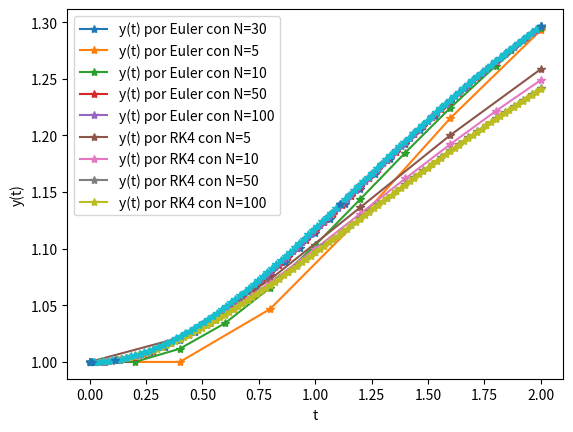

Reproduce this figure in Python.
import numpy as np
import matplotlib.pyplot as plt

def metodo_euler_explicito(y0, t0, TF, f, N):
    y = np.zeros(N+1)
    t = np.linspace(t0,TF,N+1)
    
    y[0] = y0
    
    h = t[1]-t[0] #tamaño del paso
    
    for n in range(N):
        y[n+1] = y[n] + h*f(t[n],y[n])
          
    return t, y

# Aproximo por Euler explícito la sol. de la ec. dif. que me dan.

def func(t,y):
    return t*(np.cos(y))**2

y0 = 1
t0 = 0
TF = 2

N = 30
vals_t, vals_y = metodo_euler_explicito(y0, t0, TF, func, N)
plt.plot(vals_t ,vals_y, '*-',label='y(t) por Euler con N={}'.format(N))

plt.xlabel('Tiempo t')
plt.ylabel('y(t)')
plt.legend()
plt.show()

for N in [5, 10, 50, 100]:
    vals_t, vals_y = metodo_euler_explicito(y0, t0, TF, func, N)
    plt.plot(vals_t ,vals_y, '*-', label='y(t) por Euler con N={}'.format(N))

plt.xlabel('Tiempo t')
plt.ylabel('y(t)')
plt.legend()
plt.show()

def metodo_RK4(y0, t0, TF, f, N):
    y = np.zeros(N+1)
    t = np.linspace(t0,TF,N+1)
    
    y[0] = y0
    
    h = t[1]-t[0] #tamaño del paso
    
    for n in range(N):
        k1 = f(t[n], y[n])
        k2 = f((t[n]+h/2), (y[n]+k1/2))
        k3 = f((t[n]+h/2), (y[n]+k2/2))
        k4 = f((t[n]+h), (y[n]+k3))
        k = (k1+2*k2+2*k3+k4)/6 
        y[n+1] = y[n] + h*k
          
    return t, y

# Aproximo por R-K 4 la sol. de la ec. dif. que me dan.

for N in [5, 10, 50, 100]:
    vals_t, vals_y = metodo_RK4(y0, t0, TF, func, N)
    plt.plot(vals_t ,vals_y, '*-', label='y(t) por RK4 con N={}'.format(N))

plt.xlabel('Tiempo t')
plt.ylabel('y(t)')
plt.legend()
plt.show()

from scipy.integrate import solve_ivp

sol = solve_ivp(func, [t0, TF], [y0], dense_output=True)

t = np.linspace(t0, TF, 100)
z = sol.sol(t)

plt.plot(t, z.T,'*-')

y = sol.y
plt.plot(sol.t,y.T,'*')

plt.xlabel('t')

plt.show()

